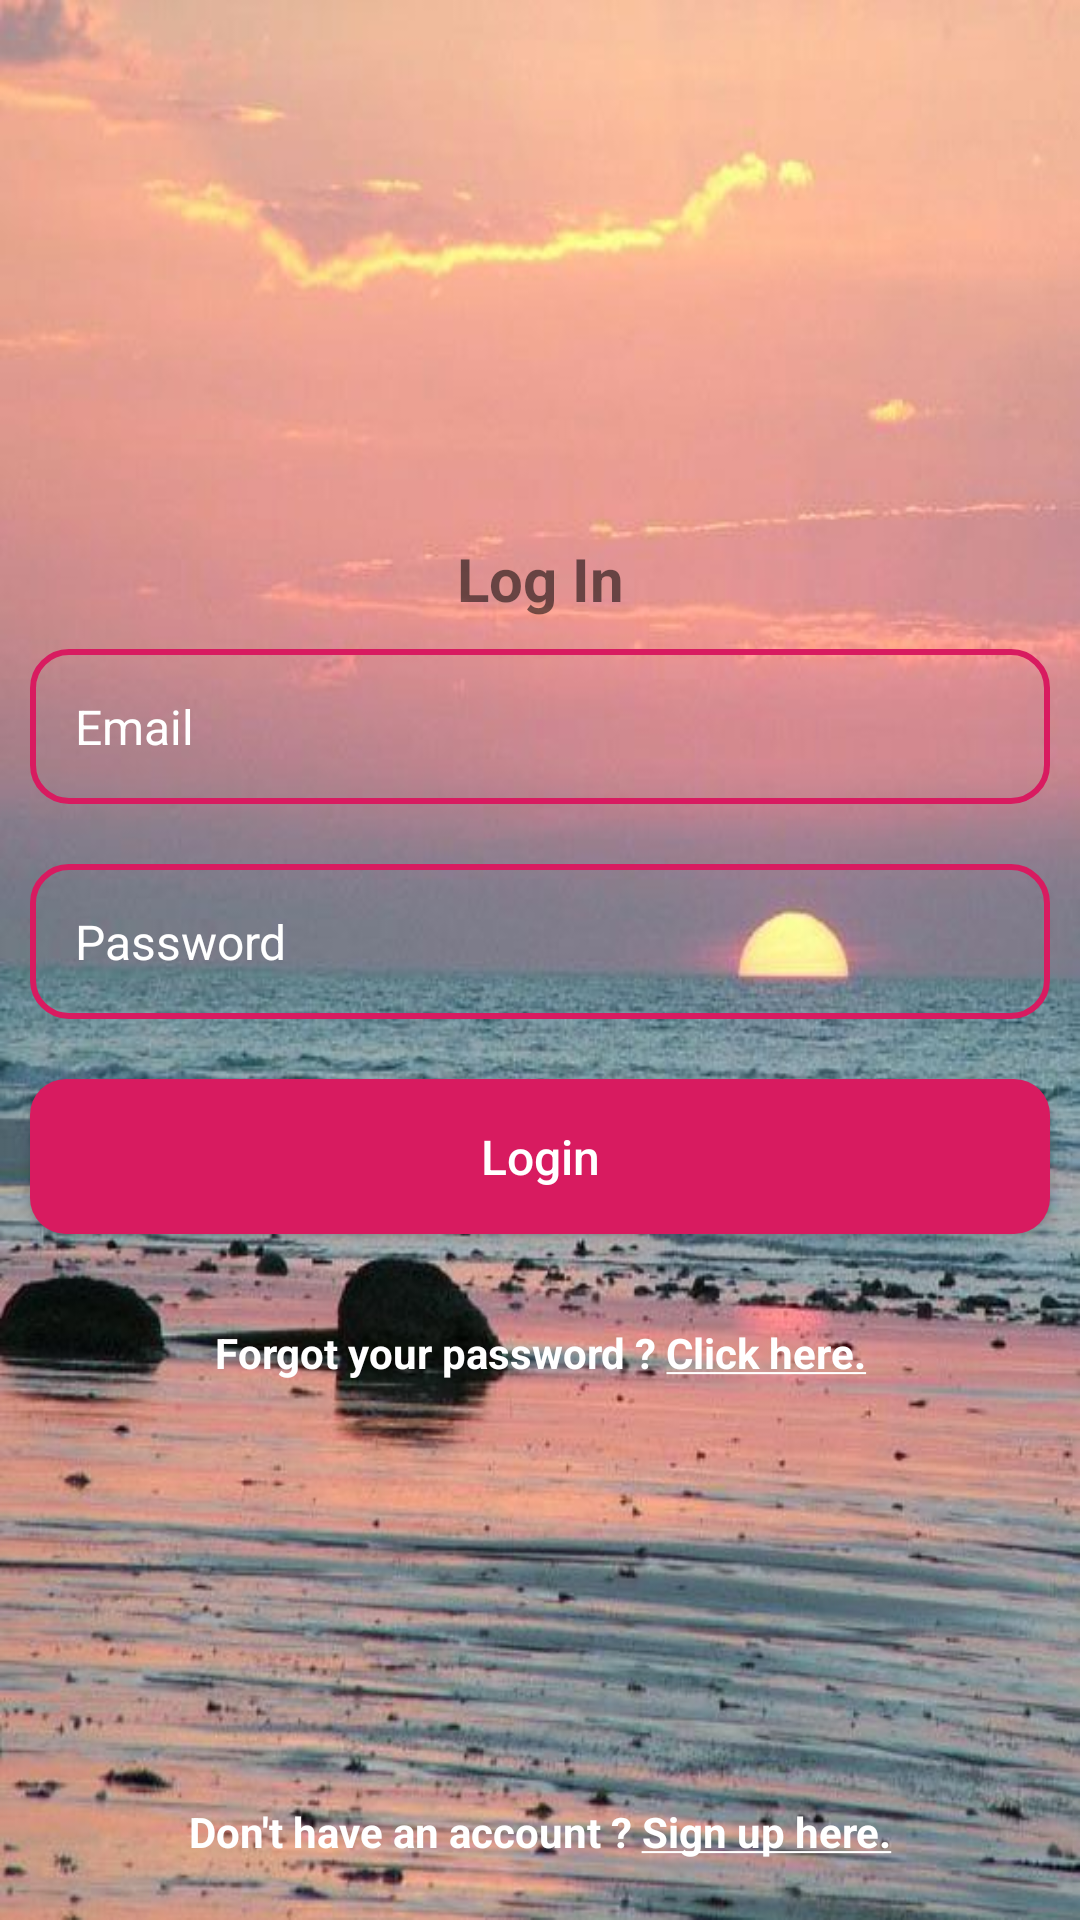

Android layout source for this screen:
<!-- AndroidManifest.xml: application theme AppTheme -->
<!-- res/layout/activity_login.xml -->
<?xml version="1.0" encoding="utf-8"?>
<RelativeLayout xmlns:android="http://schemas.android.com/apk/res/android"
    xmlns:app="http://schemas.android.com/apk/res-auto"
    xmlns:tools="http://schemas.android.com/tools"
    android:layout_width="match_parent"
    android:layout_height="match_parent"
    android:background="@drawable/signinbg"
    tools:context=".activity.LoginActivity">

    <RelativeLayout
        android:layout_width="match_parent"
        android:layout_height="match_parent"
        android:orientation="vertical"
        android:background="#FFF"
        android:id="@+id/loadingIV"
        android:visibility="gone">
        <ImageView
            android:layout_width="100dp"
            android:layout_height="100dp"
            android:src="@drawable/tour"
            android:layout_centerInParent="true"/>

        <pl.droidsonroids.gif.GifImageView
            android:layout_width="150dp"
            android:layout_height="150dp"
            android:src="@drawable/loading"
            android:layout_centerInParent="true"
            android:id="@+id/tourimage" />

        <TextView
            android:layout_marginTop="10dp"
            android:layout_width="wrap_content"
            android:layout_height="wrap_content"
            android:text="Login in Tour Mate"
            android:textSize="30sp"
            android:textColor="#D81B60"
            android:textStyle="bold|italic"
            android:layout_below="@+id/tourimage"
            android:layout_centerHorizontal="true"/>
    </RelativeLayout>

    <RelativeLayout
        android:layout_width="match_parent"
        android:layout_height="match_parent"
        android:id="@+id/loginLayout">
    <LinearLayout
        android:layout_width="match_parent"
        android:layout_height="match_parent"
        android:orientation="vertical"
        android:gravity="center">
        <TextView
            android:layout_width="match_parent"
            android:layout_height="wrap_content"
            android:text="Log In"
            android:textSize="20sp"
            android:textStyle="bold"
            android:textAlignment="center"/>
        <EditText
            android:id="@+id/emailET"
            android:layout_width="match_parent"
            android:layout_height="wrap_content"
            android:hint="Email"
            android:textSize="16sp"
            android:textColorHint="#FFF"
            android:textColor="#FFF"
            android:drawableLeft="@drawable/email"
            android:drawablePadding="5dp"
            android:background="@drawable/fieldbg"
            android:padding="15dp"
            android:inputType="textEmailAddress"
            android:layout_margin="10dp"/>
        <EditText
            android:id="@+id/passwordET"
            android:layout_width="match_parent"
            android:layout_height="wrap_content"
            android:hint="Password"
            android:drawableLeft="@drawable/lock"
            android:drawablePadding="5dp"
            android:textColorHint="#FFF"
            android:textColor="#FFF"
            android:textSize="16sp"
            android:background="@drawable/fieldbg"
            android:padding="15dp"
            android:inputType="textPassword"
            android:layout_margin="10dp"/>
        <RelativeLayout
            android:layout_width="match_parent"
            android:layout_height="wrap_content">
            <Button
                android:id="@+id/loginBTN"
                android:layout_width="match_parent"
                android:layout_height="wrap_content"
                android:text="Login"
                android:textSize="16sp"
                android:textColor="#FFF"
                android:padding="15dp"
                android:background="@drawable/btnbg"
                android:textAllCaps="false"
                android:layout_margin="10dp"/>
            <ProgressBar
                android:layout_width="match_parent"
                android:layout_height="wrap_content"
                android:id="@+id/progressBar"
                android:padding="7dp"
                android:visibility="gone"/>
        </RelativeLayout>
        <TextView
            android:layout_marginTop="20dp"
            android:layout_width="match_parent"
            android:layout_height="wrap_content"
            android:text="@string/forgot_pass"
            android:textColor="#FFF"
            android:textStyle="bold"
            android:textAlignment="center"
            android:onClick="fogotpass" />

    </LinearLayout>
    <TextView
        android:layout_marginBottom="20dp"
        android:layout_width="match_parent"
        android:layout_height="wrap_content"
        android:text="@string/signup"
        android:textColor="#FFF"
        android:textStyle="bold"
        android:textAlignment="center"
        android:onClick="onSignup"
        android:layout_alignParentBottom="true"/>
    </RelativeLayout>
</RelativeLayout>
<!-- resources referenced by this layout -->
<resources>
  <!-- drawable btnbg (drawable) -->
  <?xml version="1.0" encoding="utf-8"?>
  <shape xmlns:android="http://schemas.android.com/apk/res/android">
      <solid
          android:color="#D81B60"/>
      <corners
          android:radius="12dp"/>
  </shape>
  <!-- drawable fieldbg (drawable) -->
  <?xml version="1.0" encoding="utf-8"?>
  <shape xmlns:android="http://schemas.android.com/apk/res/android">
      <stroke
          android:width="2dp"
          android:color="#D81B60"/>
      <corners
          android:radius="12dp"/>
  </shape>
  <!-- drawable signinbg: jpg bitmap (drawable, 60934 bytes) -->
  <!-- drawable tour: jpg bitmap (drawable, 70998 bytes) -->
  <string name="forgot_pass">Forgot your password ? <u>Click here.</u></string>
  <string name="signup">Don\'t have an account ? <u>Sign up here.</u></string>
  <style name="AppTheme" parent="Theme.AppCompat.Light.NoActionBar">
          
          <item name="colorPrimary">@color/colorPrimary</item>
          <item name="colorPrimaryDark">@color/colorPrimaryDark</item>
          <item name="colorAccent">@color/colorAccent</item>
      </style>
  <color name="colorPrimary">#F85691</color>
  <color name="colorPrimaryDark">#F0D32764</color>
  <color name="colorAccent">#D81B60</color>
</resources>
